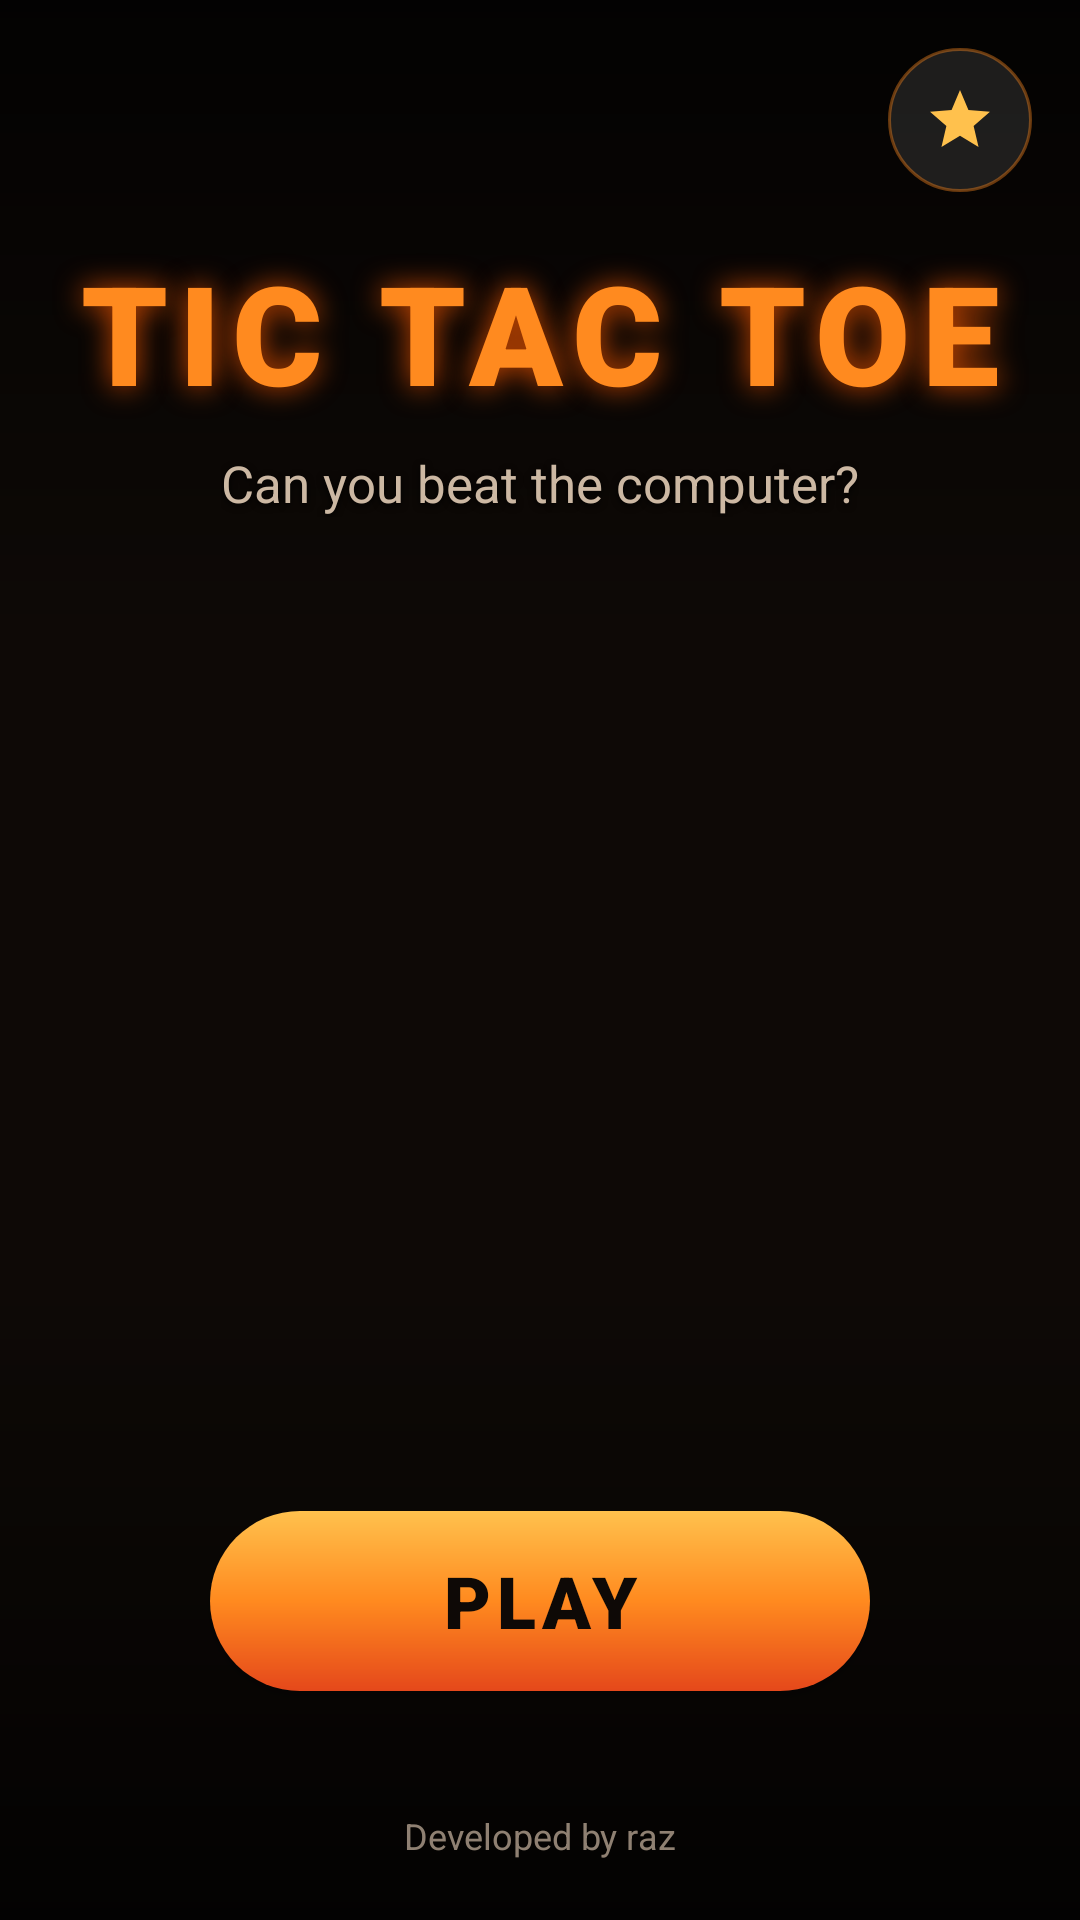

Reconstruct the res/layout file that produces this screen, plus the resources it refers to.
<!-- AndroidManifest.xml: application theme AppTheme -->
<!-- res/layout/activity_welcome.xml -->
<?xml version="1.0" encoding="utf-8"?>
<androidx.constraintlayout.widget.ConstraintLayout xmlns:android="http://schemas.android.com/apk/res/android"
    xmlns:app="http://schemas.android.com/apk/res-auto"
    android:layout_width="match_parent"
    android:layout_height="match_parent">

    <ImageView
        android:layout_width="0dp"
        android:layout_height="0dp"
        android:importantForAccessibility="no"
        android:scaleType="centerCrop"
        android:src="@drawable/back_win"
        app:layout_constraintBottom_toBottomOf="parent"
        app:layout_constraintEnd_toEndOf="parent"
        app:layout_constraintStart_toStartOf="parent"
        app:layout_constraintTop_toTopOf="parent" />

    <View
        android:layout_width="0dp"
        android:layout_height="0dp"
        android:background="@drawable/scrim_top"
        app:layout_constraintEnd_toEndOf="parent"
        app:layout_constraintHeight_percent="0.35"
        app:layout_constraintStart_toStartOf="parent"
        app:layout_constraintTop_toTopOf="parent" />

    <View
        android:layout_width="0dp"
        android:layout_height="0dp"
        android:background="@drawable/scrim_bottom"
        app:layout_constraintBottom_toBottomOf="parent"
        app:layout_constraintEnd_toEndOf="parent"
        app:layout_constraintHeight_percent="0.35"
        app:layout_constraintStart_toStartOf="parent" />

    <ImageButton
        android:id="@+id/rateButton"
        android:layout_width="48dp"
        android:layout_height="48dp"
        android:layout_marginTop="16dp"
        android:layout_marginEnd="16dp"
        android:background="@drawable/circle_button"
        android:contentDescription="@string/rate_app"
        android:src="@drawable/ic_star"
        app:layout_constraintEnd_toEndOf="parent"
        app:layout_constraintTop_toTopOf="parent" />

    <TextView
        android:id="@+id/welcomeTitle"
        android:layout_width="wrap_content"
        android:layout_height="wrap_content"
        android:layout_marginTop="56dp"
        android:fontFamily="sans-serif-black"
        android:padding="24dp"
        android:letterSpacing="0.08"
        android:shadowColor="@color/fire_orange_glow"
        android:shadowRadius="24"
        android:text="@string/title"
        android:textColor="@color/fire_orange"
        android:textSize="46sp"
        app:layout_constraintEnd_toEndOf="parent"
        app:layout_constraintStart_toStartOf="parent"
        app:layout_constraintTop_toTopOf="parent" />

    <TextView
        android:id="@+id/welcomeSubtitle"
        android:layout_width="wrap_content"
        android:layout_height="wrap_content"
        android:layout_marginTop="-16dp"
        android:shadowColor="@color/mark_shadow"
        android:shadowDy="2"
        android:shadowRadius="6"
        android:text="@string/subtitle"
        android:textColor="@color/text_secondary"
        android:textSize="17sp"
        app:layout_constraintEnd_toEndOf="parent"
        app:layout_constraintStart_toStartOf="parent"
        app:layout_constraintTop_toBottomOf="@id/welcomeTitle" />

    <Button
        android:id="@+id/startGameButton"
        style="@style/PillButton.Primary"
        android:layout_width="wrap_content"
        android:layout_marginBottom="40dp"
        android:elevation="8dp"
        android:minWidth="220dp"
        android:text="@string/play"
        android:textSize="24sp"
        app:layout_constraintBottom_toTopOf="@id/developerCredit"
        app:layout_constraintEnd_toEndOf="parent"
        app:layout_constraintStart_toStartOf="parent" />

    <TextView
        android:id="@+id/developerCredit"
        android:layout_width="wrap_content"
        android:layout_height="wrap_content"
        android:layout_marginBottom="20dp"
        android:alpha="0.7"
        android:text="@string/developer_credit"
        android:textColor="@color/text_secondary"
        android:textSize="12sp"
        app:layout_constraintBottom_toBottomOf="parent"
        app:layout_constraintEnd_toEndOf="parent"
        app:layout_constraintStart_toStartOf="parent" />

</androidx.constraintlayout.widget.ConstraintLayout>
<!-- resources referenced by this layout -->
<resources>
  <color name="fire_orange">#FFFF8A1F</color>
  <color name="fire_orange_glow">#CCFF5A00</color>
  <color name="mark_shadow">#E6000000</color>
  <color name="text_secondary">#FFCCB8A3</color>
  <!-- drawable circle_button (drawable) -->
  <?xml version="1.0" encoding="utf-8"?>
  <ripple xmlns:android="http://schemas.android.com/apk/res/android"
      android:color="@color/white_25">
      <item>
          <shape android:shape="oval">
              <solid android:color="@color/white_10" />
              <stroke android:width="1dp" android:color="@color/fire_orange_dim" />
          </shape>
      </item>
  </ripple>
  <!-- drawable ic_star (drawable) -->
  <vector xmlns:android="http://schemas.android.com/apk/res/android"
      android:width="24dp"
      android:height="24dp"
      android:viewportWidth="24"
      android:viewportHeight="24">
      <path
          android:fillColor="@color/fire_amber"
          android:pathData="M12,17.27L18.18,21l-1.64,-7.03L22,9.24l-7.19,-0.61L12,2 9.19,8.63 2,9.24l5.46,4.73L5.82,21z" />
  </vector>
  <!-- drawable scrim_bottom (drawable) -->
  <?xml version="1.0" encoding="utf-8"?>
  <shape xmlns:android="http://schemas.android.com/apk/res/android"
      android:shape="rectangle">
      <gradient
          android:angle="90"
          android:startColor="@color/scrim_strong"
          android:endColor="@android:color/transparent" />
  </shape>
  <!-- drawable scrim_top (drawable) -->
  <?xml version="1.0" encoding="utf-8"?>
  <shape xmlns:android="http://schemas.android.com/apk/res/android"
      android:shape="rectangle">
      <gradient
          android:angle="270"
          android:startColor="@color/scrim_strong"
          android:endColor="@android:color/transparent" />
  </shape>
  <string name="developer_credit">Developed by raz</string>
  <string name="play">PLAY</string>
  <string name="rate_app">Rate the app</string>
  <string name="subtitle">Can you beat the computer?</string>
  <string name="title">TIC TAC TOE</string>
  <style name="PillButton.Primary">
          <item name="android:background">@drawable/button_primary</item>
          <item name="android:textColor">@color/bg_dark</item>
      </style>
  <style name="AppTheme" parent="Theme.AppCompat.NoActionBar">
          <item name="colorPrimary">@color/fire_orange</item>
          <item name="colorPrimaryDark">@color/bg_dark</item>
          <item name="colorAccent">@color/fire_amber</item>
          <item name="android:windowBackground">@color/bg_dark</item>
          <item name="android:statusBarColor">@color/bg_dark</item>
          <item name="android:navigationBarColor">@color/bg_dark</item>
          <item name="android:textColorPrimary">@color/text_primary</item>
          <item name="android:textColorSecondary">@color/text_secondary</item>
      </style>
  <color name="white_25">#40FFFFFF</color>
  <color name="white_10">#1AFFFFFF</color>
  <color name="fire_orange_dim">#66FF8A1F</color>
  <color name="fire_amber">#FFFFC14D</color>
  <color name="scrim_strong">#CC000000</color>
  <!-- drawable button_primary (drawable) -->
  <?xml version="1.0" encoding="utf-8"?>
  <ripple xmlns:android="http://schemas.android.com/apk/res/android"
      android:color="@color/white_25">
      <item>
          <shape android:shape="rectangle">
              <gradient
                  android:angle="270"
                  android:startColor="@color/fire_amber"
                  android:centerColor="@color/fire_orange"
                  android:endColor="@color/fire_red" />
              <corners android:radius="30dp" />
          </shape>
      </item>
  </ripple>
  <color name="bg_dark">#FF0E0906</color>
  <color name="text_primary">#FFFFF4E6</color>
  <color name="fire_red">#FFE5481B</color>
</resources>
